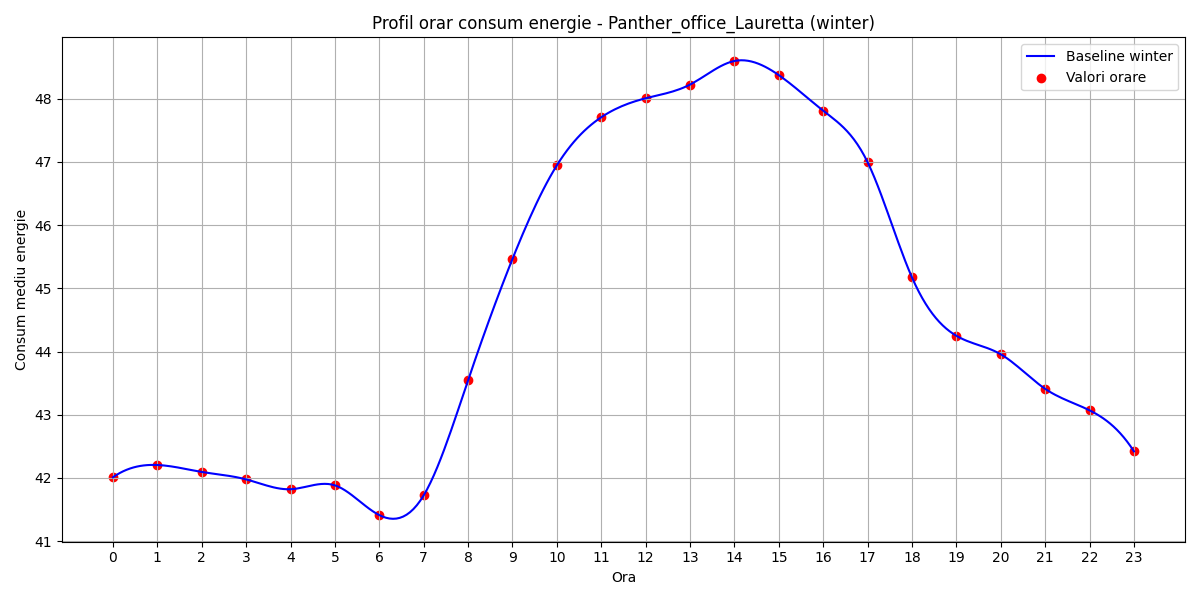

The table this chart was drawn from, first rows:
hour, B(t)
0, 42.01
1, 42.21
2, 42.1
3, 41.98
4, 41.82
5, 41.88
6, 41.41
7, 41.72
8, 43.55
9, 45.46
10, 46.94
11, 47.71
12, 48.01
13, 48.22
14, 48.6
15, 48.37
16, 47.81
17, 46.99
18, 45.17
19, 44.25
20, 43.96
21, 43.41
22, 43.07
23, 42.42
